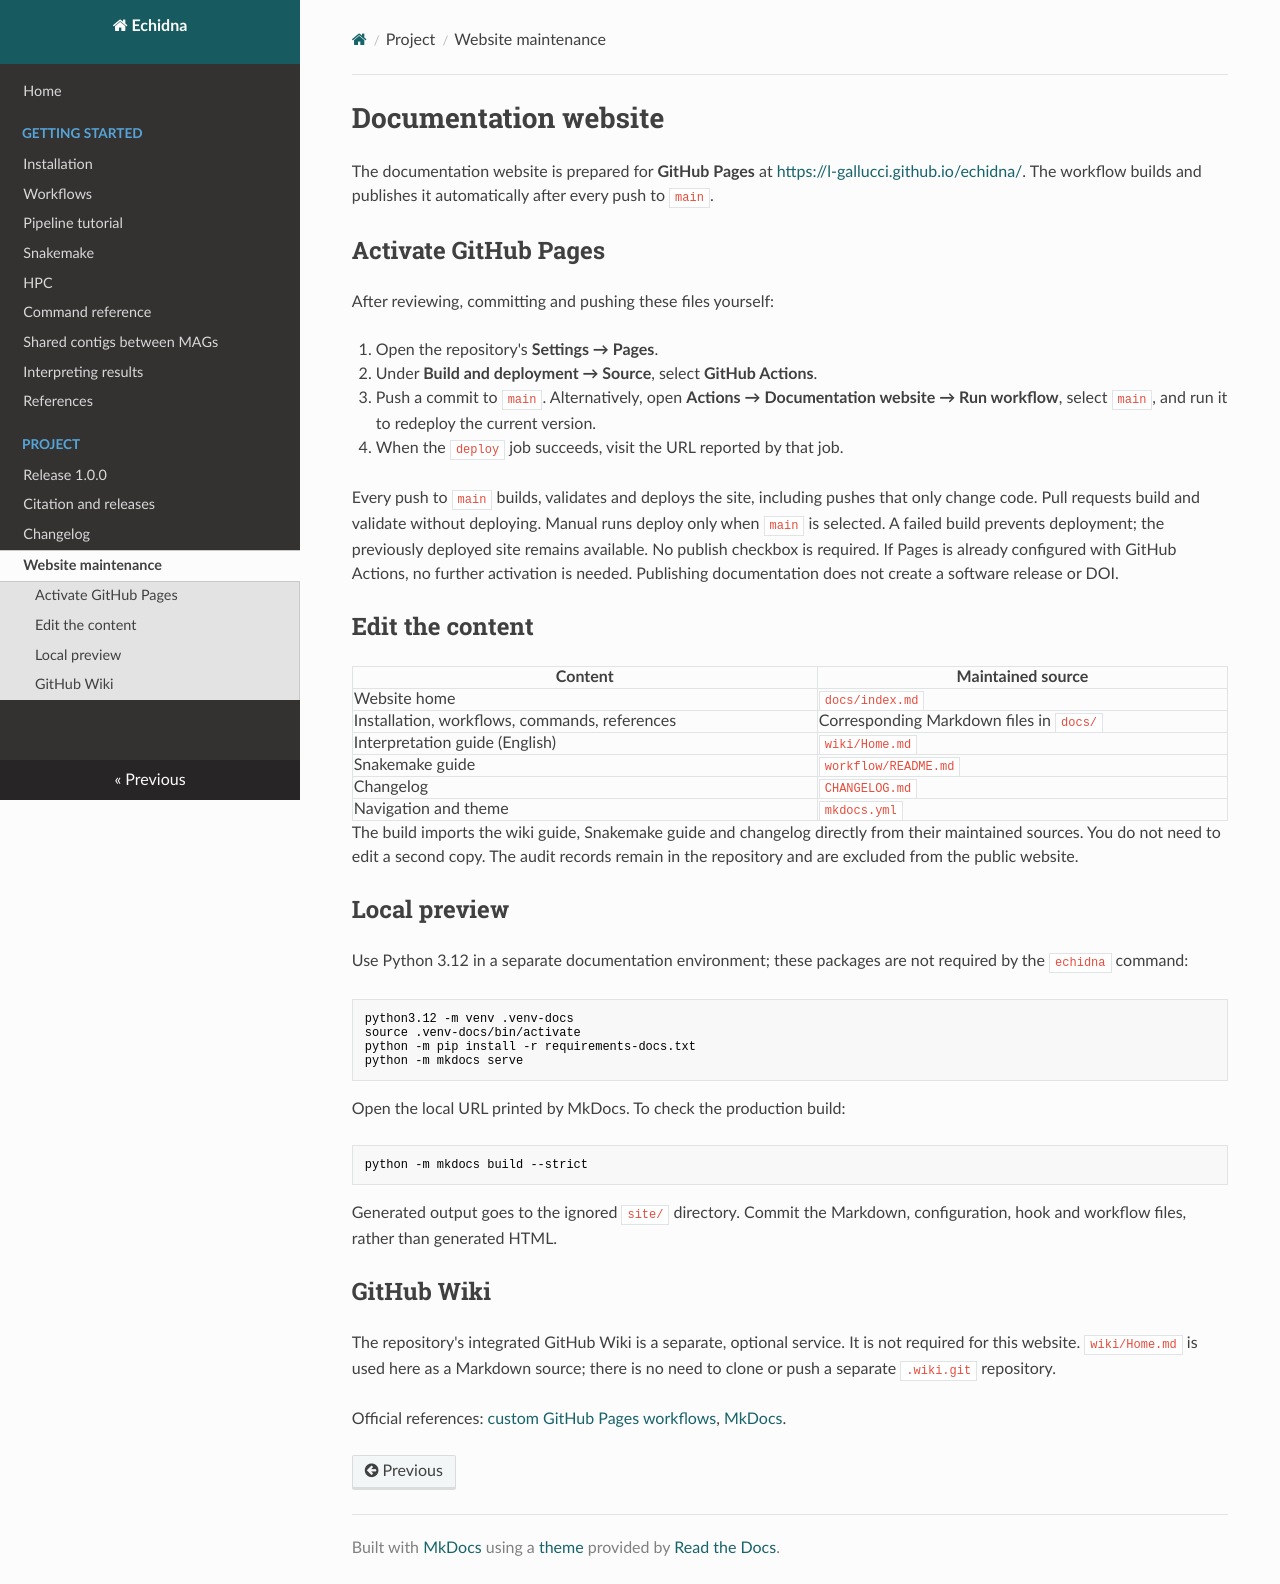

repository: l-gallucci/echidna · page: wiki/index.html · generator: mkdocs

# Documentation website

The documentation website is prepared for **GitHub Pages** at
[https://l-gallucci.github.io/echidna/](https://l-gallucci.github.io/echidna/).
The workflow builds and publishes it automatically after every push to `main`.

## Activate GitHub Pages

After reviewing, committing and pushing these files yourself:

1. Open the repository's **Settings → Pages**.
2. Under **Build and deployment → Source**, select **GitHub Actions**.
3. Push a commit to `main`. Alternatively, open **Actions → Documentation website
   → Run workflow**, select `main`, and run it to redeploy the current version.
4. When the `deploy` job succeeds, visit the URL reported by that job.

Every push to `main` builds, validates and deploys the site, including pushes
that only change code. Pull requests build and validate without deploying.
Manual runs deploy only when `main` is selected. A failed build prevents
deployment; the previously deployed site remains available. No publish checkbox
is required. If Pages is already configured with GitHub Actions, no further
activation is needed.
Publishing documentation does not create a software release or DOI.

## Edit the content

| Content | Maintained source |
|---|---|
| Website home | `docs/index.md` |
| Installation, workflows, commands, references | Corresponding Markdown files in `docs/` |
| Interpretation guide (English) | `wiki/Home.md` |
| Snakemake guide | `workflow/README.md` |
| Changelog | `CHANGELOG.md` |
| Navigation and theme | `mkdocs.yml` |

The build imports the wiki guide, Snakemake guide and changelog directly from
their maintained sources. You do not need to edit a second copy. The audit
records remain in the repository and are excluded from the public website.

## Local preview

Use Python 3.12 in a separate documentation environment; these packages are not required by
the `echidna` command:

```bash
python3.12 -m venv .venv-docs
source .venv-docs/bin/activate
python -m pip install -r requirements-docs.txt
python -m mkdocs serve
```

Open the local URL printed by MkDocs. To check the production build:

```bash
python -m mkdocs build --strict
```

Generated output goes to the ignored `site/` directory. Commit the Markdown,
configuration, hook and workflow files, rather than generated HTML.

## GitHub Wiki

The repository's integrated GitHub Wiki is a separate, optional service. It is
not required for this website. `wiki/Home.md` is used here as a Markdown source;
there is no need to clone or push a separate `.wiki.git` repository.

Official references: [custom GitHub Pages workflows](https://docs.github.com/en/pages/getting-started-with-github-pages/using-custom-workflows-with-github-pages),
[MkDocs](https://www.mkdocs.org/).
